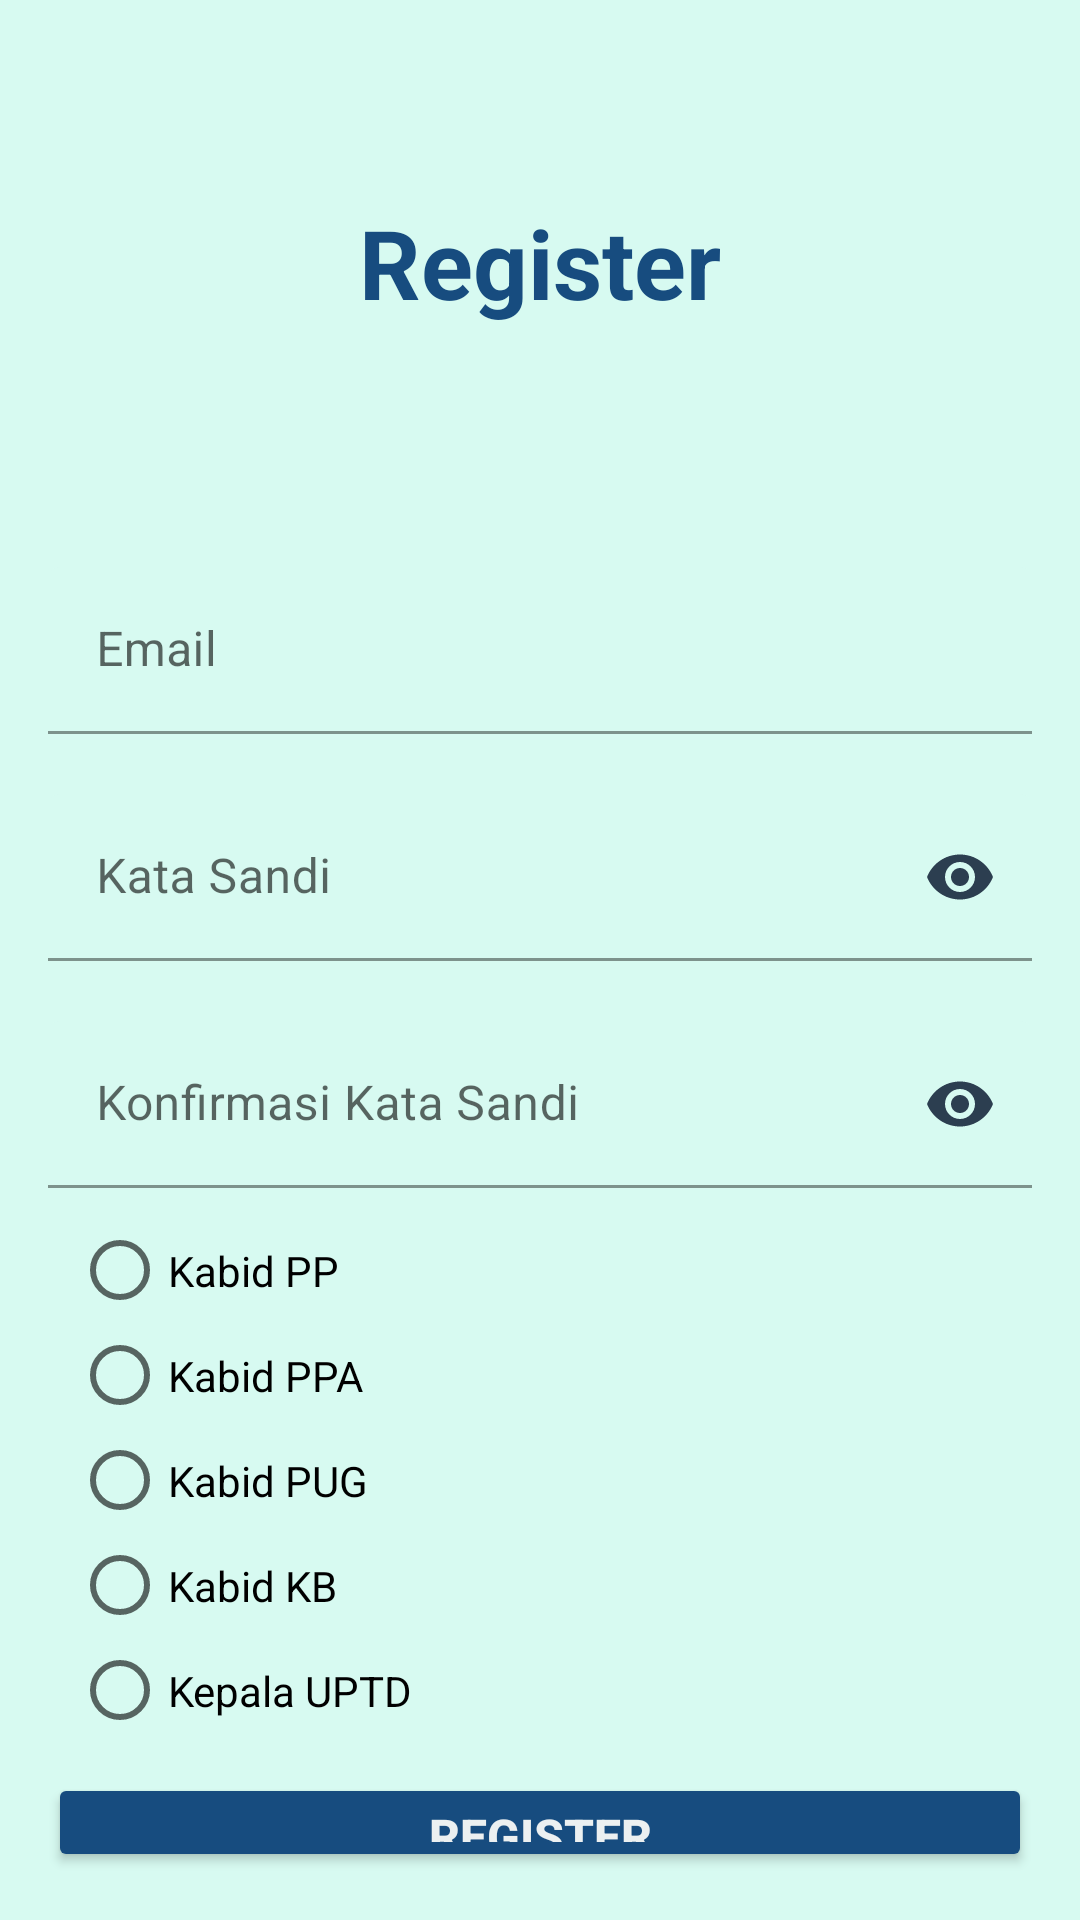

Layout XML and referenced resources for this Android screen:
<!-- AndroidManifest.xml: application theme Theme.DP3AKBPENJADWALAN -->
<!-- res/layout/activity_register.xml -->
<?xml version="1.0" encoding="utf-8"?>
<LinearLayout xmlns:android="http://schemas.android.com/apk/res/android"
    xmlns:app="http://schemas.android.com/apk/res-auto"
    xmlns:tools="http://schemas.android.com/tools"
    android:id="@+id/main"
    android:layout_width="match_parent"
    android:layout_height="match_parent"
    android:orientation="vertical"
    android:padding="16dp"
    android:background="#D7FAF1"
    tools:context="com.example.dp3akbpenjadwalan.RegisterActivity">

    

    <TextView
        android:id="@+id/textView"
        android:layout_width="wrap_content"
        android:layout_height="wrap_content"
        android:layout_gravity="center"
        android:layout_marginTop="50dp"
        android:text="Register"
        android:textColor="#174C7F"
        android:textSize="32sp"
        android:textStyle="bold" />

    
    <LinearLayout
        android:layout_width="match_parent"
        android:layout_height="wrap_content"
        android:orientation="vertical"
        android:layout_marginTop="80dp">

        <com.google.android.material.textfield.TextInputLayout
            android:id="@+id/emailregislayout"
            android:layout_width="match_parent"
            android:layout_height="wrap_content"
            app:boxBackgroundMode="filled"
            app:boxStrokeColor="#2c3e50"
            app:boxBackgroundColor="#D7FAF1"
            android:hint="Email">

            <com.google.android.material.textfield.TextInputEditText
                android:id="@+id/editEmailAddress"
                android:layout_width="match_parent"
                android:layout_height="wrap_content"
                android:inputType="textEmailAddress" />
        </com.google.android.material.textfield.TextInputLayout>

        
        <com.google.android.material.textfield.TextInputLayout
            android:id="@+id/passwordLayout"
            android:layout_width="match_parent"
            android:layout_height="wrap_content"
            android:layout_marginTop="20dp"
            app:endIconMode="password_toggle"
            app:endIconTint="#2c3e50"
            app:boxStrokeColor="#2c3e50"
            app:boxBackgroundMode="filled"
            app:boxBackgroundColor="#D7FAF1"
            android:hint="Kata Sandi">

            <com.google.android.material.textfield.TextInputEditText
                android:id="@+id/editPassword"
                android:layout_width="match_parent"
                android:layout_height="wrap_content"
                android:inputType="textPassword" />

        </com.google.android.material.textfield.TextInputLayout>

        
        <com.google.android.material.textfield.TextInputLayout
            android:id="@+id/konfirpasswordLayout"
            android:layout_width="match_parent"
            android:layout_height="wrap_content"
            android:layout_marginTop="20dp"
            app:endIconMode="password_toggle"
            app:endIconTint="#2c3e50"
            app:boxStrokeColor="#2c3e50"
            app:boxBackgroundMode="filled"
            app:boxBackgroundColor="#D7FAF1"
            android:hint="Konfirmasi Kata Sandi">

            <com.google.android.material.textfield.TextInputEditText
                android:id="@+id/editkonfirPassword"
                android:layout_width="match_parent"
                android:layout_height="wrap_content"
                android:inputType="textPassword" />

        </com.google.android.material.textfield.TextInputLayout>


        <RadioGroup
            android:id="@+id/radioGroupPilihan"
            android:layout_width="match_parent"
            android:layout_height="wrap_content"
            android:orientation="vertical"
            android:layout_marginTop="10dp"
            android:layout_marginStart="8dp"
            android:layout_marginEnd="8dp">

            <RadioButton
                android:id="@+id/radioButton1"
                android:layout_width="match_parent"
                android:layout_height="35dp"
                android:text="Kabid PP" />

            <RadioButton
                android:id="@+id/radioButton2"
                android:layout_width="match_parent"
                android:layout_height="35dp"
                android:text="Kabid PPA" />

            <RadioButton
                android:id="@+id/radioButton3"
                android:layout_width="match_parent"
                android:layout_height="35dp"
                android:text="Kabid PUG" />

            <RadioButton
                android:id="@+id/radioButton4"
                android:layout_width="match_parent"
                android:layout_height="35dp"
                android:text="Kabid KB" />

            <RadioButton
                android:id="@+id/radioButton5"
                android:layout_width="match_parent"
                android:layout_height="35dp"
                android:text="Kepala UPTD" />
        </RadioGroup>

        
        <Button
            android:id="@+id/buttonRegister"
            android:layout_width="match_parent"
            android:layout_height="wrap_content"
            android:layout_marginTop="10dp"
            android:layout_gravity="center"
            android:backgroundTint="#174C7F"
            android:text="Register"
            android:textColor="#ecf0f1"
            android:textSize="16sp"
            android:textStyle="bold" />

        <LinearLayout
            android:layout_width="match_parent"
            android:layout_height="68dp"
            android:orientation="horizontal"
            android:layout_marginTop="20dp">

            

            
            <TextView
                android:id="@+id/textView2"
                android:layout_width="wrap_content"
                android:layout_height="wrap_content"
                android:layout_marginLeft="95dp"
                android:layout_marginTop="20dp"
                android:text="Sudah punya akun?"
                android:textSize="14sp"
                android:textStyle="bold" />

            <TextView
                android:id="@+id/textLogin"
                android:layout_width="wrap_content"
                android:layout_height="wrap_content"
                android:layout_marginLeft="5dp"
                android:layout_marginTop="20dp"
                android:text="Login"
                android:textColor="#1863D1"
                android:textSize="14sp" />
        </LinearLayout>
    </LinearLayout>
</LinearLayout>
<!-- resources referenced by this layout -->
<resources>
  <style name="Theme.DP3AKBPENJADWALAN" parent="Base.Theme.DP3AKBPENJADWALAN" />
  <style name="Base.Theme.DP3AKBPENJADWALAN" parent="Theme.MaterialComponents.DayNight.NoActionBar">
          
          
  
          
          <item name="popupMenuStyle">@style/PopupMenuStyle</item>
          <item name="actionOverflowMenuStyle">@style/OverflowMenuStyle</item>
  
          
          <item name="android:statusBarColor">@color/sepakat_bg</item>
          <item name="android:windowLightStatusBar">true</item>
      </style>
  <style name="PopupMenuStyle" parent="Widget.AppCompat.PopupMenu">
          <item name="android:textColor">@android:color/black</item>
      </style>
  <style name="OverflowMenuStyle" parent="Widget.AppCompat.PopupMenu.Overflow">
          <item name="android:textColor">@android:color/black</item>
      </style>
  <color name="sepakat_bg">#D7FAF1</color>
</resources>
